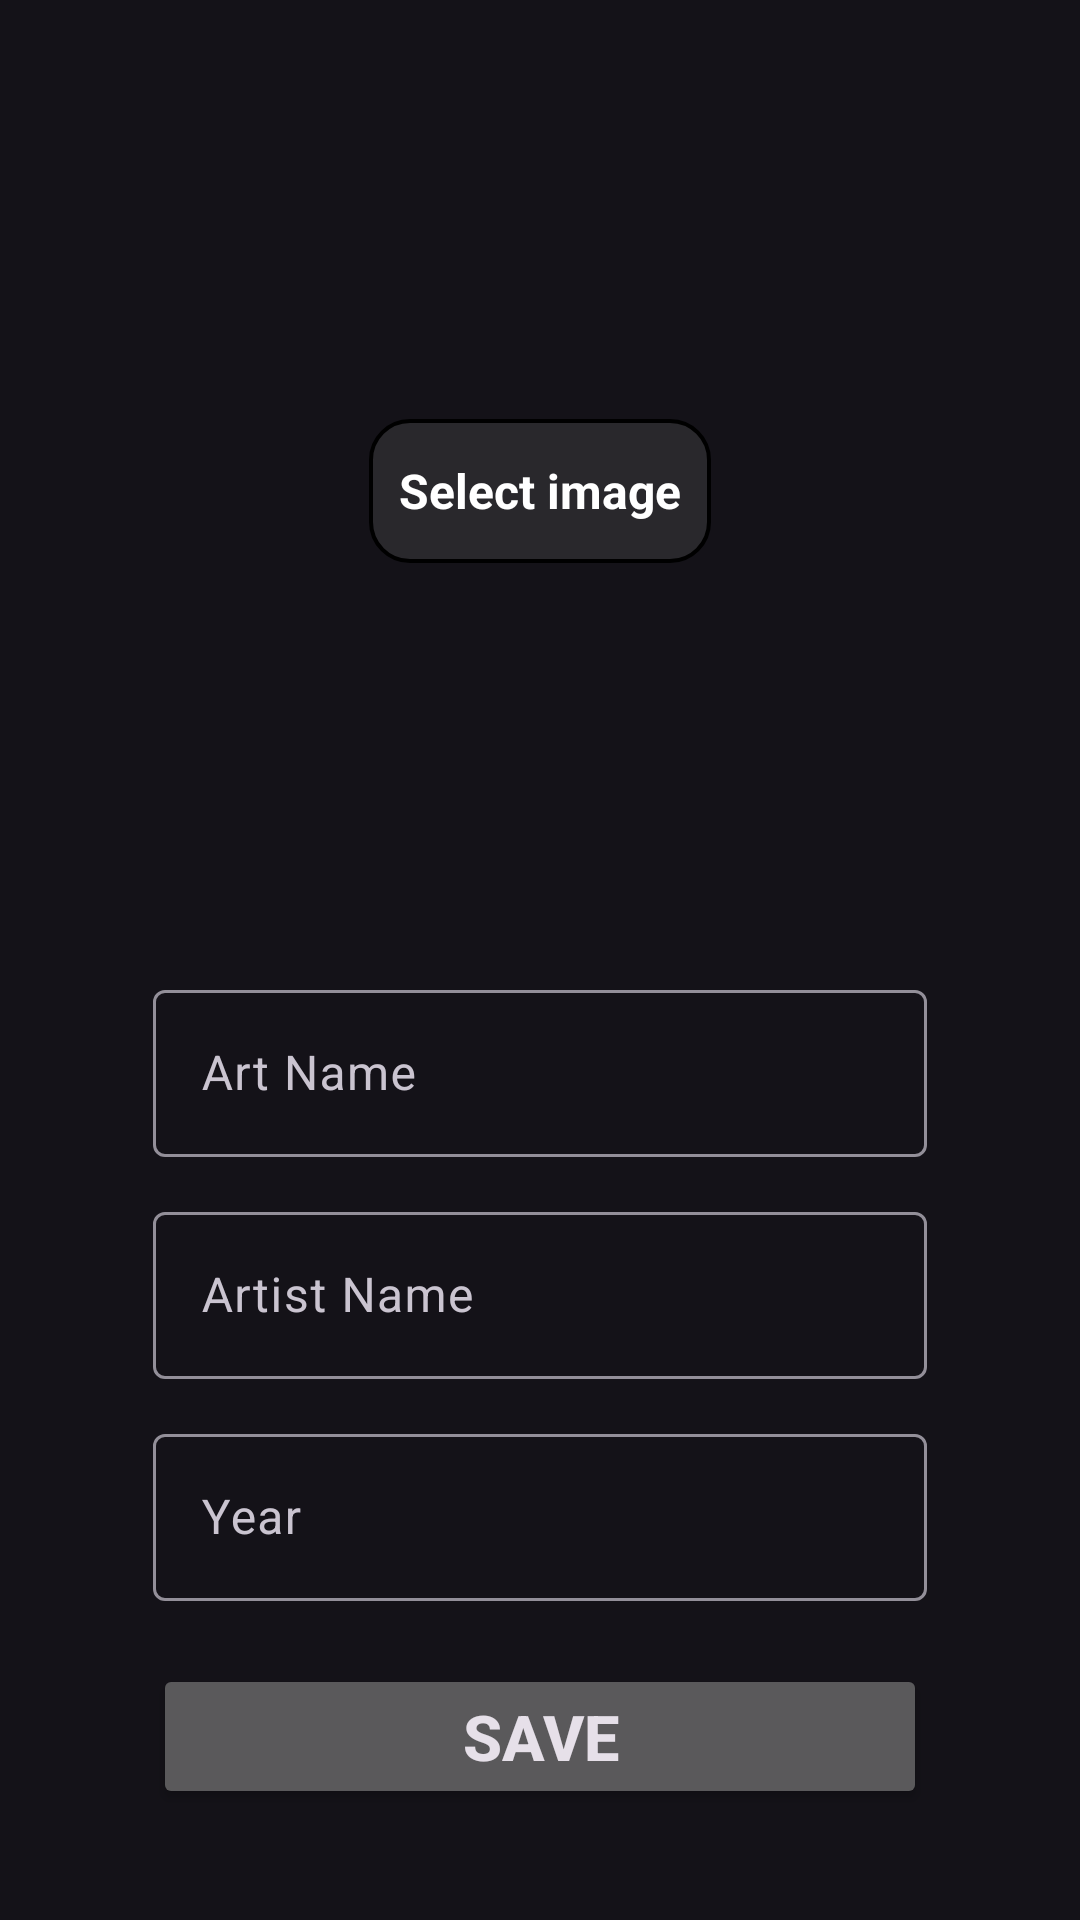

Write the Android layout XML for this screen, with the resource values it uses.
<!-- AndroidManifest.xml: application theme Theme.HiltProjectArtBook -->
<!-- res/layout/fragment_art_details.xml -->
<?xml version="1.0" encoding="utf-8"?>
<ScrollView xmlns:android="http://schemas.android.com/apk/res/android"
    xmlns:app="http://schemas.android.com/apk/res-auto"
    xmlns:tools="http://schemas.android.com/tools"
    android:layout_width="match_parent"
    android:layout_height="match_parent"
    android:fillViewport="true">

    <androidx.appcompat.widget.LinearLayoutCompat
        android:layout_width="match_parent"
        android:layout_height="wrap_content"
        android:gravity="center"
        android:orientation="vertical">


        <RelativeLayout
            android:layout_width="250dp"
            android:layout_height="250dp"
            android:layout_gravity="center"
            android:layout_marginTop="23dp"
            android:layout_marginBottom="23dp">

            <ImageView
                android:id="@+id/artImageView"
                android:layout_width="match_parent"
                android:layout_height="match_parent"
                android:layout_centerInParent="true"
                android:layout_centerVertical="true"
                android:layout_gravity="center"
                android:scaleType="centerCrop"
                android:src="@drawable/ic_launcher_background"
                android:visibility="gone" />


            <TextView
                android:id="@+id/selectImageText"
                android:layout_width="wrap_content"
                android:layout_height="wrap_content"
                android:layout_centerInParent="true"
                android:layout_gravity="center"
                android:background="@drawable/fg_select_image_ripple"
                android:clickable="true"
                android:drawablePadding="3dp"
                android:focusable="true"
                android:foreground="@drawable/bg_select_image"
                android:gravity="center"
                android:minHeight="48dp"
                android:padding="10dp"
                android:text="Select image"
                android:textAlignment="center"
                android:textColor="@color/white"
                android:textSize="16sp"
                android:textStyle="bold"
                android:visibility="visible"
                app:drawableLeftCompat="@drawable/ic_select_image" />


        </RelativeLayout>


        <com.google.android.material.textfield.TextInputLayout

            android:layout_width="match_parent"
            android:layout_height="wrap_content"
            android:layout_gravity="center"
            android:layout_marginHorizontal="51dp"
            android:layout_marginTop="13dp"
            android:ems="10"
            android:hint="Art Name"
            android:inputType="textPersonName">

            <com.google.android.material.textfield.TextInputEditText
                android:id="@+id/nameText"
                android:layout_width="match_parent"
                android:layout_height="wrap_content" />

        </com.google.android.material.textfield.TextInputLayout>


        <com.google.android.material.textfield.TextInputLayout

            android:layout_width="match_parent"
            android:layout_height="wrap_content"
            android:layout_gravity="center"
            android:layout_marginHorizontal="51dp"
            android:layout_marginTop="13dp"
            android:ems="10"
            android:hint="Artist Name"
            android:inputType="textPersonName">

            <com.google.android.material.textfield.TextInputEditText
                android:id="@+id/artistText"
                android:layout_width="match_parent"
                android:layout_height="wrap_content" />

        </com.google.android.material.textfield.TextInputLayout>


        <com.google.android.material.textfield.TextInputLayout

            android:layout_width="match_parent"
            android:layout_height="wrap_content"
            android:layout_gravity="center"
            android:layout_marginHorizontal="51dp"
            android:layout_marginTop="13dp"
            android:ems="10"
            android:hint="Year"
            android:inputType="textPersonName">

            <com.google.android.material.textfield.TextInputEditText
                android:id="@+id/yearText"
                android:layout_width="match_parent"
                android:layout_height="wrap_content" />

        </com.google.android.material.textfield.TextInputLayout>


        <Button
            android:id="@+id/saveButton"

            android:layout_width="match_parent"
            android:layout_height="wrap_content"
            android:layout_gravity="center"
            android:layout_marginHorizontal="51dp"
            android:layout_marginTop="21dp"
            android:layout_marginBottom="21dp"
            android:elevation="7dp"
            android:padding="10dp"
            android:text="Save"
            android:textSize="21sp"
            android:textStyle="bold" />

    </androidx.appcompat.widget.LinearLayoutCompat>


</ScrollView>
<!-- resources referenced by this layout -->
<resources>
  <!-- drawable bg_select_image (drawable) -->
  <?xml version="1.0" encoding="utf-8"?>
  <ripple xmlns:android="http://schemas.android.com/apk/res/android"
      android:color="#5CC85353">
  
      <item android:id="@android:id/mask">
          <shape android:shape="rectangle">
              <solid android:color="#000000" />
              <corners android:radius="13dp" />
          </shape>
      </item>
      <item android:drawable="@drawable/fg_select_image_ripple" />
  </ripple>
  <!-- drawable fg_select_image_ripple (drawable) -->
  <?xml version="1.0" encoding="utf-8"?>
  <layer-list xmlns:android="http://schemas.android.com/apk/res/android">
      <item>
          <shape android:shape="rectangle">
              <stroke
                  android:width="4px"
                  android:color="@color/black" />
              <corners android:radius="13dp" />
              <solid android:color="#31818181" />
  
          </shape>
      </item>
  </layer-list>
  <style name="Theme.HiltProjectArtBook" parent="Base.Theme.HiltProjectArtBook" />
  <style name="Base.Theme.HiltProjectArtBook" parent="Theme.Material3.Dark">
          
  
          
      </style>
  <!-- not gathered from this repository: default colours our renderer supplied (Android Studio template values) -->
  <color name="black">#FF000000</color>
  <color name="white">#FFFFFFFF</color>
</resources>
